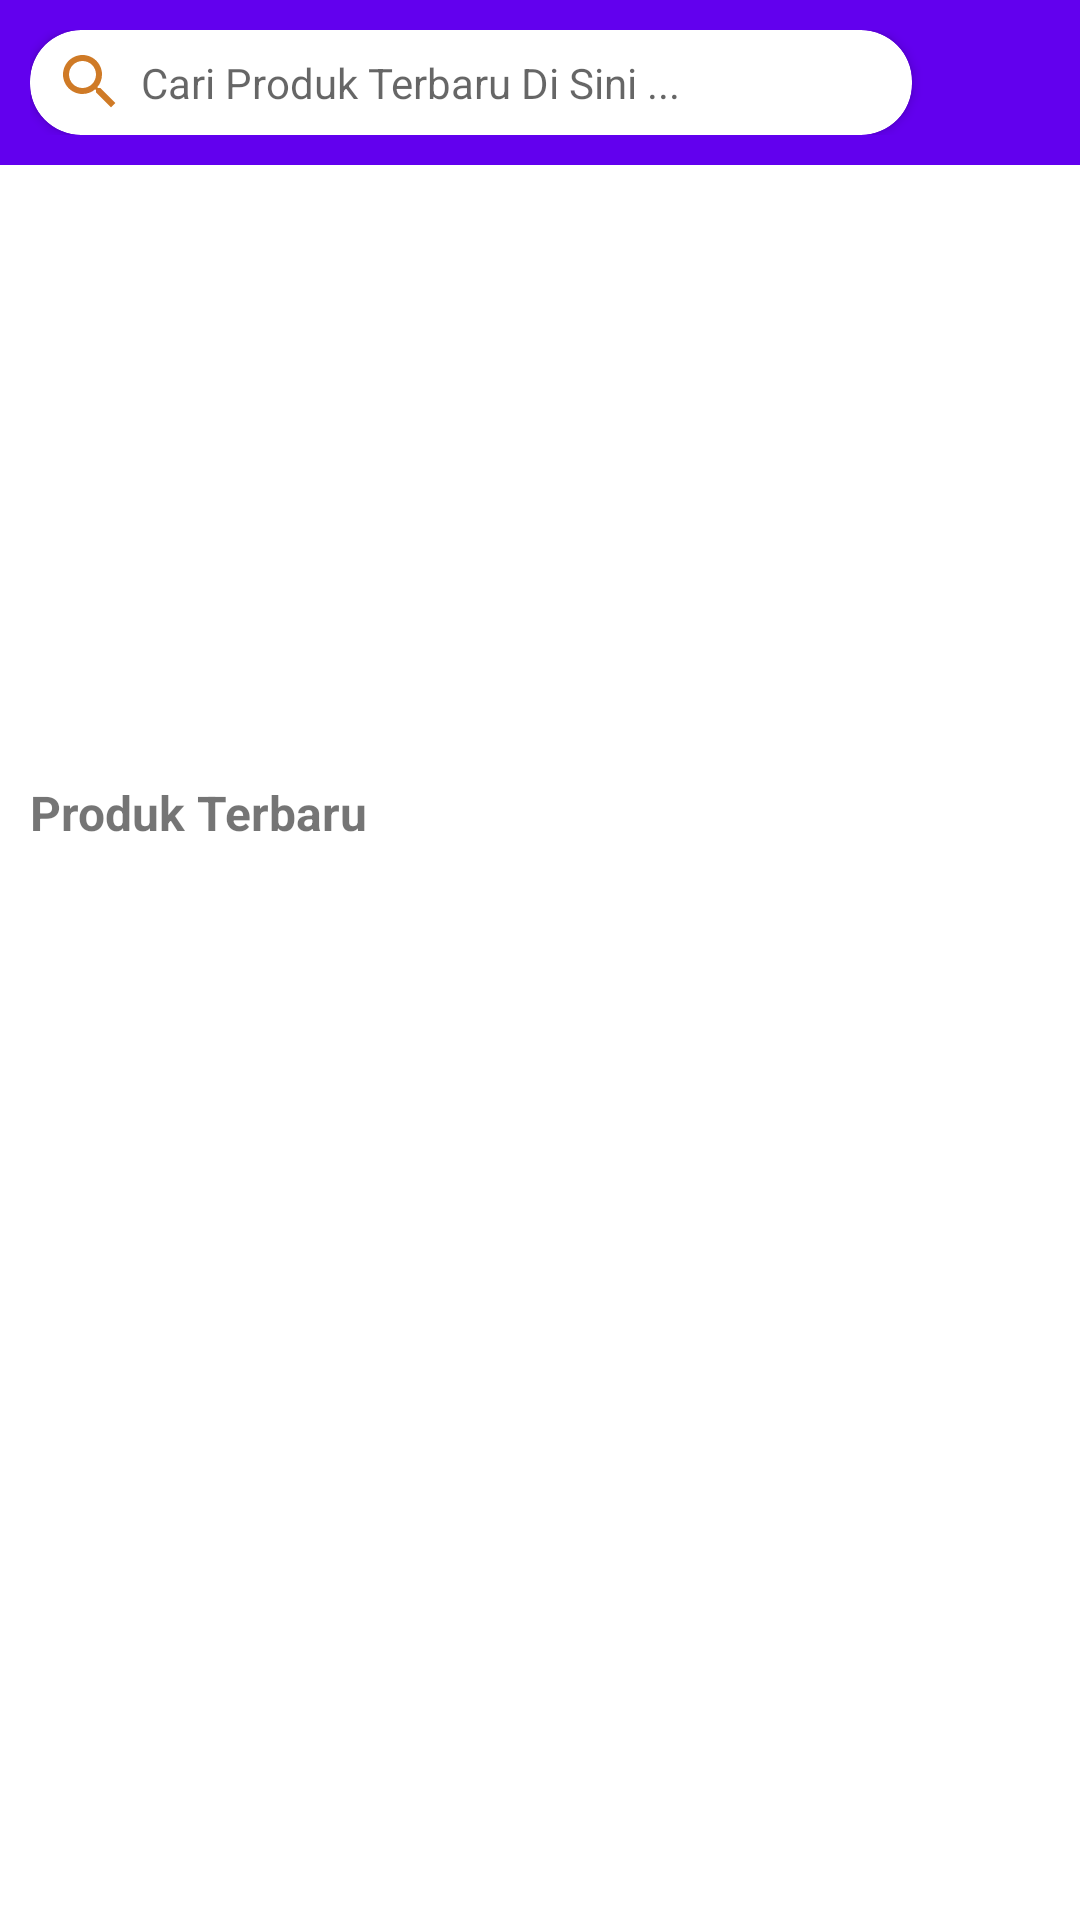

Android layout source for this screen:
<!-- AndroidManifest.xml: application theme Theme.MeMall -->
<!-- res/layout/fragment_home.xml -->
<?xml version="1.0" encoding="utf-8"?>
<LinearLayout xmlns:android="http://schemas.android.com/apk/res/android"
    xmlns:app="http://schemas.android.com/apk/res-auto"
    xmlns:tools="http://schemas.android.com/tools"
    android:layout_width="match_parent"
    android:layout_height="match_parent"
    android:orientation="vertical">

    <RelativeLayout
        android:background="@color/design_default_color_primary"
        android:padding="10dp"
        android:orientation="horizontal"
        android:layout_width="match_parent"
        android:layout_height="wrap_content">
        <androidx.cardview.widget.CardView
            android:layout_marginRight="8dp"
            android:layout_toLeftOf="@+id/icn_chat"
            app:cardCornerRadius="17dp"
            android:layout_width="match_parent"
            android:layout_height="35dp">
            <LinearLayout
                android:gravity="center_vertical"
                android:orientation="horizontal"
                android:layout_width="match_parent"
                android:layout_height="match_parent">
                <ImageView
                    android:layout_marginLeft="8dp"
                    android:layout_width="wrap_content"
                    android:layout_height="wrap_content"
                    app:srcCompat="@drawable/ic_baseline_search_24_orange"
                    tools:ignore="VectorDrawableCompat" />
                <TextView
                    android:layout_marginLeft="5dp"
                    android:layout_width="match_parent"
                    android:layout_height="wrap_content"
                    android:hint="Cari Produk Terbaru Di Sini ..."/>
            </LinearLayout>
        </androidx.cardview.widget.CardView>
        <ImageView
            android:layout_centerVertical="true"
            android:id="@+id/icn_chat"
            android:layout_alignParentRight="true"
            android:layout_marginLeft="8dp"
            android:layout_width="30dp"
            android:layout_height="30dp"
            app:srcCompat="@drawable/ic_baseline_chat_24_white"
            tools:ignore="VectorDrawableCompat" />
    </RelativeLayout>
    <androidx.viewpager.widget.ViewPager
        android:id="@+id/vp_slider"
        android:layout_width="match_parent"
        android:layout_height="190dp"/>

    <LinearLayout
        android:orientation="vertical"
        android:layout_marginTop="15dp"
        android:layout_width="match_parent"
        android:layout_height="wrap_content">
        <TextView
            android:layout_width="wrap_content"
            android:layout_height="wrap_content"
            android:text="Produk Terbaru"
            android:textSize="16dp"
            android:layout_marginBottom="10dp"
            android:textStyle="bold"
            android:textColor="@color/orange"
            android:layout_marginHorizontal="10dp"/>
        <androidx.recyclerview.widget.RecyclerView
            android:id="@+id/rv_produk"
            android:layout_width="match_parent"
            android:layout_height="wrap_content"/>
    </LinearLayout>

</LinearLayout>
<!-- resources referenced by this layout -->
<resources>
  <!-- drawable ic_baseline_search_24_orange (drawable) -->
  <vector android:height="24dp" android:tint="#CF7A26"
      android:viewportHeight="24" android:viewportWidth="24"
      android:width="24dp" xmlns:android="http://schemas.android.com/apk/res/android">
      <path android:fillColor="@android:color/white" android:pathData="M15.5,14h-0.79l-0.28,-0.27C15.41,12.59 16,11.11 16,9.5 16,5.91 13.09,3 9.5,3S3,5.91 3,9.5 5.91,16 9.5,16c1.61,0 3.09,-0.59 4.23,-1.57l0.27,0.28v0.79l5,4.99L20.49,19l-4.99,-5zM9.5,14C7.01,14 5,11.99 5,9.5S7.01,5 9.5,5 14,7.01 14,9.5 11.99,14 9.5,14z"/>
  </vector>
  <style name="Theme.MeMall" parent="Theme.MaterialComponents.DayNight.NoActionBar">
          
          <item name="colorPrimary">@color/purple_500</item>
          <item name="colorPrimaryVariant">@color/purple_700</item>
          <item name="colorOnPrimary">@color/white</item>
          
          <item name="colorSecondary">@color/teal_200</item>
          <item name="colorSecondaryVariant">@color/teal_700</item>
          <item name="colorOnSecondary">@color/black</item>
          
          <item name="android:statusBarColor" tools:targetApi="l">?attr/colorPrimaryVariant</item>
          
      </style>
  <!-- not gathered from this repository: default colours our renderer supplied (Android Studio template values) -->
  <color name="purple_500">#FF6200EE</color>
  <color name="purple_700">#FF3700B3</color>
  <color name="teal_200">#FF03DAC5</color>
  <color name="teal_700">#FF018786</color>
  <color name="black">#FF000000</color>
  <color name="white">#FFFFFFFF</color>
</resources>
